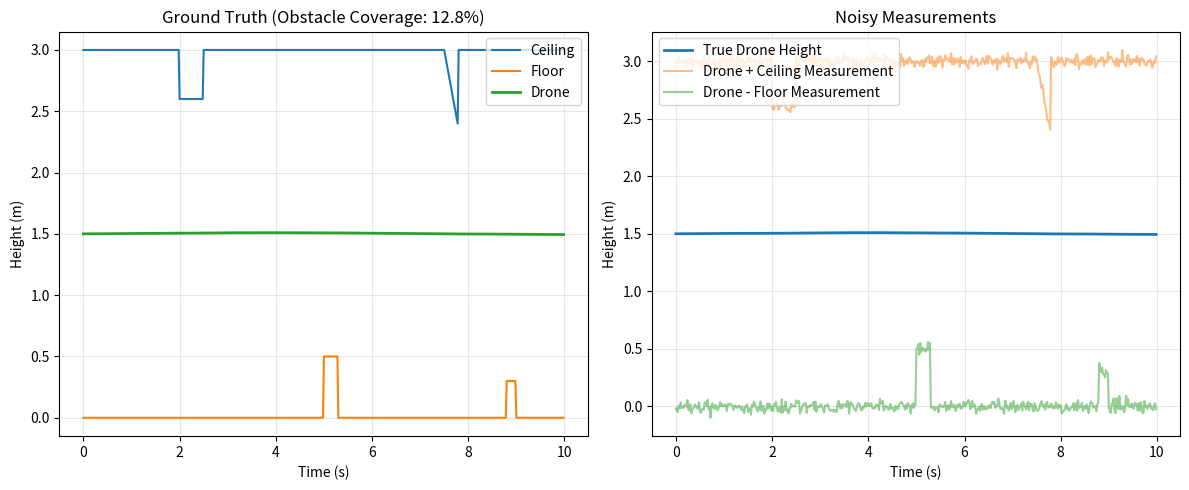

This chart was generated by the following Python code: (Note: this script raises an exception after producing the figure.)
#%% Data generation process
import numpy as np
from scipy.stats import norm
import matplotlib.pyplot as plt

class simulation:
    def __init__(self,
                Ts, # sampling interval
                R, # height of room
                sig_u, # std of noise on acceleration
                sig_v, # std of noise on observation
                N=None, # number of samples
                L=None # Time duration length of simulation
                ):
        # Setting parameters
        self.Ts = Ts
        self.R = R
        self.sig_u = sig_u
        self.sig_v = sig_v
        
        assert (N is not None) ^ (L is not None), "Provide and only provide one of N or L"
        if N is not None:
            self.N = N
        if L is not None:
            self.N = int(L / Ts)
        
        # place holder of the physical objects
        self.T = np.arange(self.N) * self.Ts # time slots
        self.au = np.zeros(self.N) # up
        self.ad = np.zeros(self.N) # down
        
    def select_section(self, R1, R2):
        """
        return 1: ind:
            an array same size as self.T
            where the percent of time between R1 and R2 are makred as true
        return 2: t:
            an array contains a time starting from T1
            the length of this array is the number of True in return 1
        """
        T1 = R1 * np.max(self.T)
        T2 = R2 * np.max(self.T)
        
        ind = np.logical_and(self.T>=T1, self.T<T2)
        N = np.sum(ind)
        t = np.arange(N) / N * (R2 - R1) * 25
        return ind, t
    
    def sparse_obstacles_map(self):
        """
        SPARSE: Only 15-20% of time has obstacles
        Free Energy should excel here by sticking to "no obstacle" model
        """
        # Ceiling obstacle: short burst
        ind, t = self.select_section(0.2, 0.25)
        self.au[ind] = 0.4
        
        # Floor obstacle: brief appearance
        ind, t = self.select_section(0.5, 0.53)
        self.ad[ind] = 0.5
        
        # Ceiling obstacle: quick ramp
        ind, t = self.select_section(0.75, 0.78)
        self.au[ind] = t / np.max(t) * 0.6
        
        # Floor obstacle: tiny bump
        ind, t = self.select_section(0.88, 0.90)
        self.ad[ind] = 0.3
        
        # Total obstacle time: ~11% (very sparse!)

    def sparse_obstacles_map_variant(self, seed):
        """
        SPARSE but distinct: different obstacle placements per seed.
        Each call with a different seed yields a different sparse layout
        (~10-18% obstacle time).
        """
        rng = np.random.default_rng(seed)
        self.au = np.zeros(self.N)
        self.ad = np.zeros(self.N)
        # 2-3 ceiling segments, 2-3 floor segments; each segment 2-4% of time
        n_ceiling = rng.integers(2, 4)
        n_floor = rng.integers(2, 4)
        for _ in range(n_ceiling):
            start = rng.uniform(0.0, 0.88)
            width = rng.uniform(0.02, 0.05)
            R1, R2 = start, min(1.0, start + width)
            ind, t = self.select_section(R1, R2)
            if np.sum(ind) > 0:
                t_max = np.max(t) if np.max(t) > 0 else 1.0
                shape = rng.choice(["flat", "ramp", "bump"])
                if shape == "flat":
                    self.au[ind] = rng.uniform(0.25, 0.6)
                elif shape == "ramp":
                    self.au[ind] = (t / t_max) * rng.uniform(0.3, 0.6)
                else:
                    self.au[ind] = 0.3 + 0.2 * np.sin(np.pi * t / t_max)
        for _ in range(n_floor):
            start = rng.uniform(0.0, 0.88)
            width = rng.uniform(0.02, 0.05)
            R1, R2 = start, min(1.0, start + width)
            ind, t = self.select_section(R1, R2)
            if np.sum(ind) > 0:
                t_max = np.max(t) if np.max(t) > 0 else 1.0
                shape = rng.choice(["flat", "ramp", "bump"])
                if shape == "flat":
                    self.ad[ind] = rng.uniform(0.25, 0.6)
                elif shape == "ramp":
                    self.ad[ind] = (t / t_max) * rng.uniform(0.3, 0.6)
                else:
                    self.ad[ind] = 0.3 + 0.2 * np.sin(np.pi * t / t_max)
        
    def moderate_obstacles_map(self):
        """
        MODERATE: 30-40% of time has obstacles
        This is where Free Energy's advantage is less clear
        """
        # Ceiling: flat section
        ind, t = self.select_section(0.1, 0.18)
        self.au[ind] = 0.4
        
        # Floor: rising slope
        ind, t = self.select_section(0.25, 0.32)
        self.ad[ind] = t / np.max(t) * 0.8
        
        # Ceiling: falling slope
        ind, t = self.select_section(0.45, 0.52)
        self.au[ind] = (1 - t / np.max(t)) * 0.7
        
        # Floor: wavy section
        ind, t = self.select_section(0.65, 0.75)
        self.ad[ind] = 0.4 + 0.2 * np.sin(2 * np.pi * t / np.max(t))
        
        # Both: complex section
        ind, t = self.select_section(0.85, 0.92)
        self.au[ind] = 0.3
        self.ad[ind] = 0.35
        
        # Total obstacle time: ~36%
        
    def dense_obstacles_map(self):
        """
        DENSE: 60-70% of time has obstacles
        Likelihood-based might do better here
        """
        # Ceiling: long flat
        ind, t = self.select_section(0.05, 0.2)
        self.au[ind] = 0.5
        
        # Floor: long flat
        ind, t = self.select_section(0.15, 0.3)
        self.ad[ind] = 0.4
        
        # Ceiling: complex waveform
        ind, t = self.select_section(0.35, 0.55)
        self.au[ind] = 0.6 + 0.3 * np.sin(3 * np.pi * t / np.max(t))
        
        # Floor: rising then falling
        ind, t = self.select_section(0.5, 0.65)
        tt = t / np.max(t)
        self.ad[ind] = 0.8 * (1 - 4 * (tt - 0.5)**2)  # Parabola
        
        # Both: irregular section
        ind, t = self.select_section(0.7, 0.85)
        self.au[ind] = 0.3 + 0.2 * np.sin(5 * t / np.max(t))
        ind, t = self.select_section(0.72, 0.88)
        self.ad[ind] = 0.4 + 0.15 * np.sin(7 * t / np.max(t))
        
        # Total obstacle time: ~68%
    
    def default_map(self):
        """Original map - kept for backwards compatibility"""
        # one side flat
        ind, t = self.select_section(0.1, 0.15)
        self.ad[ind] = 0.3
        ind, t = self.select_section(0.15, 0.2)
        self.au[ind] = 0.3
        # one side raising 
        ind, t = self.select_section(0.25, 0.3)
        self.ad[ind] = t / np.max(t)
        ind, t = self.select_section(0.3, 0.35)
        self.au[ind] = t / np.max(t)
        # one side falling
        ind, t = self.select_section(0.4, 0.45)
        self.ad[ind] = 1 - t / np.max(t)
        ind, t = self.select_section(0.45, 0.5)
        self.au[ind] = 1 - t / np.max(t)
        # One side irregular
        ind, t = self.select_section(0.55, 0.65)
        self.ad[ind] = 0.6 + 0.4 * np.sin(3 * np.pi * t / np.max(t))
        ind, t = self.select_section(0.65, 0.75)
        self.au[ind] = 0.6 + 0.4 * np.sin(3 * np.pi * t / np.max(t))
        # Both side irregular
        ind, t = self.select_section(0.8, 0.9)
        self.ad[ind] = 0.3 + 0.1 * np.sin(10 * t / np.max(t)) + 0.3 * np.sin(2 * t / np.max(t))
        ind, t = self.select_section(0.8, 0.9)
        self.au[ind] = 0.1 -0.1 * np.sin(5 + 10 * t / np.max(t)) + 0.8 * np.sin(2 * t / np.max(t))
            
    
    def run_drone(self):
        while True:
            x = 1.5 # initial height of drone
            x_1 = 0 # initial speed of the drone

            x_list = []
            for i in range(self.N):
                x_2 = np.random.randn() * self.sig_u
                x_1 = x_1 + self.Ts * x_2
                x = x + self.Ts * x_1 + 0.5 * self.Ts ** 2 * x_2
                x_list.append([x, x_1, x_2, self.au[i], self.ad[i]])
                
                if self.R - self.au[i] - x < 0.3 or x - self.ad[i] < 0.3:
                    break
            else:
                break
            continue
        self.x = np.array(x_list)
        return 
    
    def run_measure(self):
        y_list = []
        for i in range(self.N):
            x = self.x[i, 0]
            yu = self.R - self.au[i] - x + np.random.randn() * self.sig_v
            yd = x - self.ad[i] + np.random.randn() * self.sig_v
            y_list.append([yu, yd])
        self.y = np.array(y_list)
        return
    
    def plot(self, scenario_name = "default", output_dir = "plots"):
        # Calculate obstacle coverage
        obstacle_time = np.sum((self.au > 0) | (self.ad > 0)) / self.N * 100
        
        # plot ground truth
        plt.figure(figsize=(12, 5))
        plt.subplot(1, 2, 1)
        plt.plot(self.T, self.R - self.au, label='Ceiling')
        plt.plot(self.T, self.ad, label='Floor')
        plt.plot(self.T, self.x[:, 0], label='Drone', linewidth=2)
        plt.xlabel('Time (s)')
        plt.ylabel('Height (m)')
        plt.title(f'Ground Truth (Obstacle Coverage: {obstacle_time:.1f}%)')
        plt.legend()
        plt.grid(True, alpha=0.3)
        
        # plot measurements
        plt.subplot(1, 2, 2)
        plt.plot(self.T, self.x[:, 0], label='True Drone Height', linewidth=2)
        plt.plot(self.T, self.x[:, 0] + self.y[:, 0], label='Drone + Ceiling Measurement', alpha=0.5)
        plt.plot(self.T, self.x[:, 0] - self.y[:, 1], label='Drone - Floor Measurement', alpha=0.5)
        plt.xlabel('Time (s)')
        plt.ylabel('Height (m)')
        plt.title('Noisy Measurements')
        plt.legend()
        plt.grid(True, alpha=0.3)
        plt.tight_layout()
        # plt.show()
        plt.savefig(f'{output_dir}/{scenario_name}.png')
        plt.close()
        
        
if __name__ == "__main__":
    print("Testing SPARSE obstacles (Free Energy should excel):")
    data = simulation(Ts=0.02, R=3, sig_u=0.03, sig_v=0.03, L=10)
    data.sparse_obstacles_map()
    data.run_drone()
    data.run_measure()
    data.plot("sparse")
    
    print("\nTesting MODERATE obstacles:")
    data = simulation(Ts=0.02, R=3, sig_u=0.03, sig_v=0.03, L=10)
    data.moderate_obstacles_map()
    data.run_drone()
    data.run_measure()
    data.plot("moderate")
    
    print("\nTesting DENSE obstacles (Likelihood might compete):")
    data = simulation(Ts=0.02, R=3, sig_u=0.03, sig_v=0.03, L=10)
    data.dense_obstacles_map()
    data.run_drone()
    data.run_measure()
    data.plot("dense")
